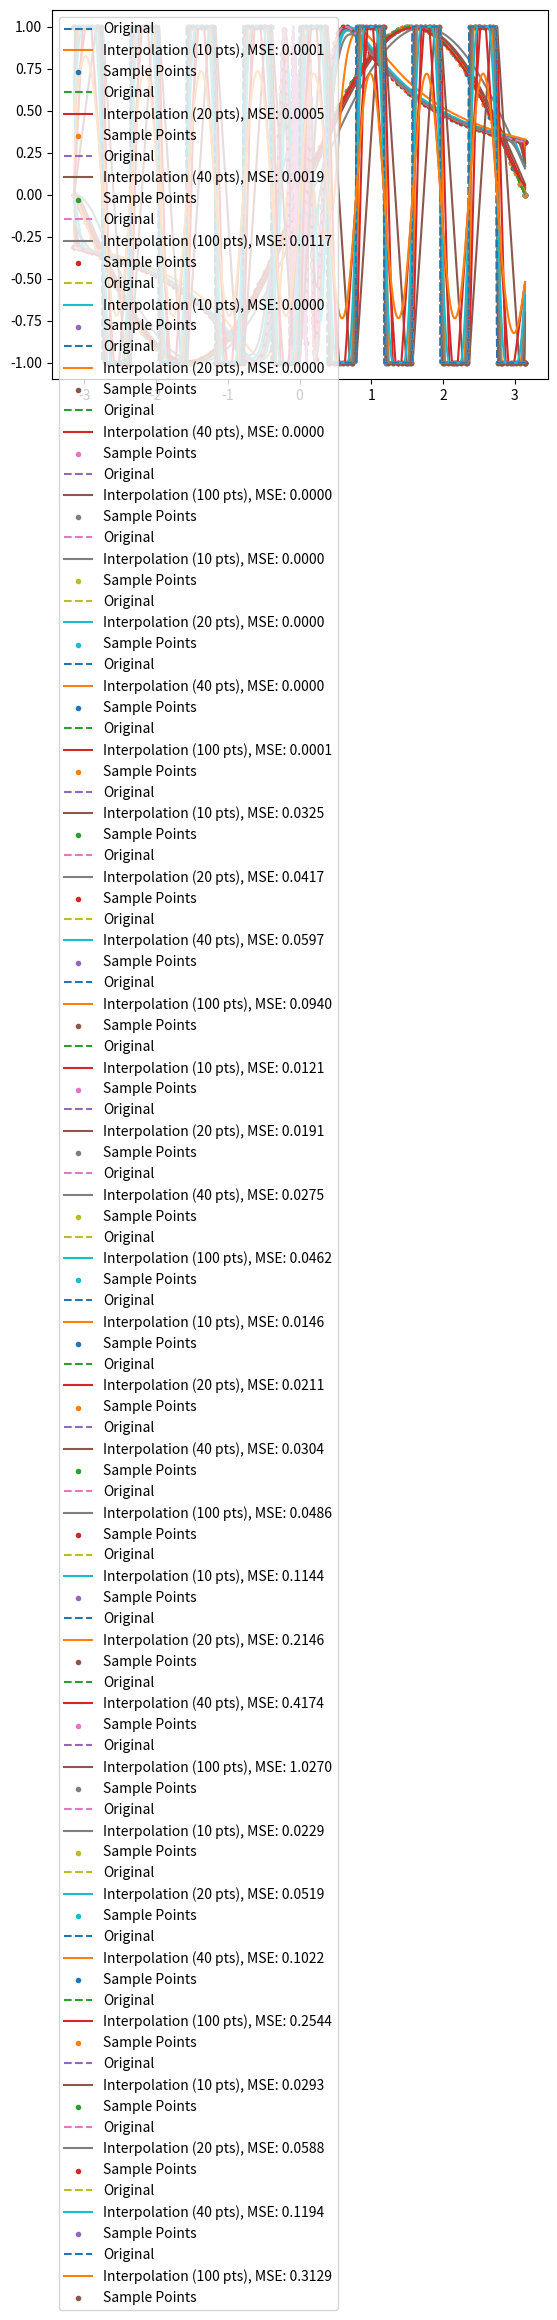

Source code (Python):
import numpy as np
import matplotlib.pyplot as plt
from scipy.signal import convolve

def function_1(x):
    return np.sin(x)

def function_2(x):
    return np.sin(1/x)

def function_3(x):
    return np.sign(np.sin(8*x))

functions = [function_1, function_2, function_3]

def kernel_1(t):
    return np.where((t >= 0) & (t < 1), 1, 0)

def kernel_2(t):
    return np.where((t >= -1/2) & (t <= 1/2), 1, 0)

def kernel_3(t):
    return np.where((t >= -1) & (t <= 1), 1 - np.abs(t), 0)

kernels = [kernel_1, kernel_2, kernel_3]

def interpolate(original_func, kernel, num_points):
    x_original = np.linspace(-np.pi, np.pi, 1000)
    y_original = original_func(x_original)

    x_interpolated = np.linspace(-np.pi, np.pi, 1000)
    y_interpolated = convolve(y_original, kernel, mode='same', method='auto') / np.sum(kernel)

    mse = calculate_mse(original_func(x_original), y_interpolated)

    return x_interpolated, y_interpolated, mse

def calculate_mse(y_original, y_interpolated):
    N = len(y_original)
    my_mse = np.sum((y_original - y_interpolated)**2) / N
    return my_mse

num_points_list = [10, 20, 40, 100]

for func in functions:
    print(f"Interpolating function {func.__name__}:")
    for kern in kernels:
        print(f"Kernel {kern.__name__}:")
        for num_points in num_points_list:
            x_interpolated, y_interpolated, my_mse = interpolate(func, kern(np.linspace(-1, 1, num_points)), num_points)

            plt.plot(np.linspace(-np.pi, np.pi, 1000), func(np.linspace(-np.pi, np.pi, 1000)), label="Original", linestyle='dashed')
            plt.plot(x_interpolated, y_interpolated, label=f"Interpolation ({num_points} pts), MSE: {my_mse:.4f}")
            plt.scatter(np.linspace(-np.pi, np.pi, num_points), func(np.linspace(-np.pi, np.pi, num_points)), marker='.', label="Sample Points")
            plt.legend(loc='upper left')
            plt.show()
